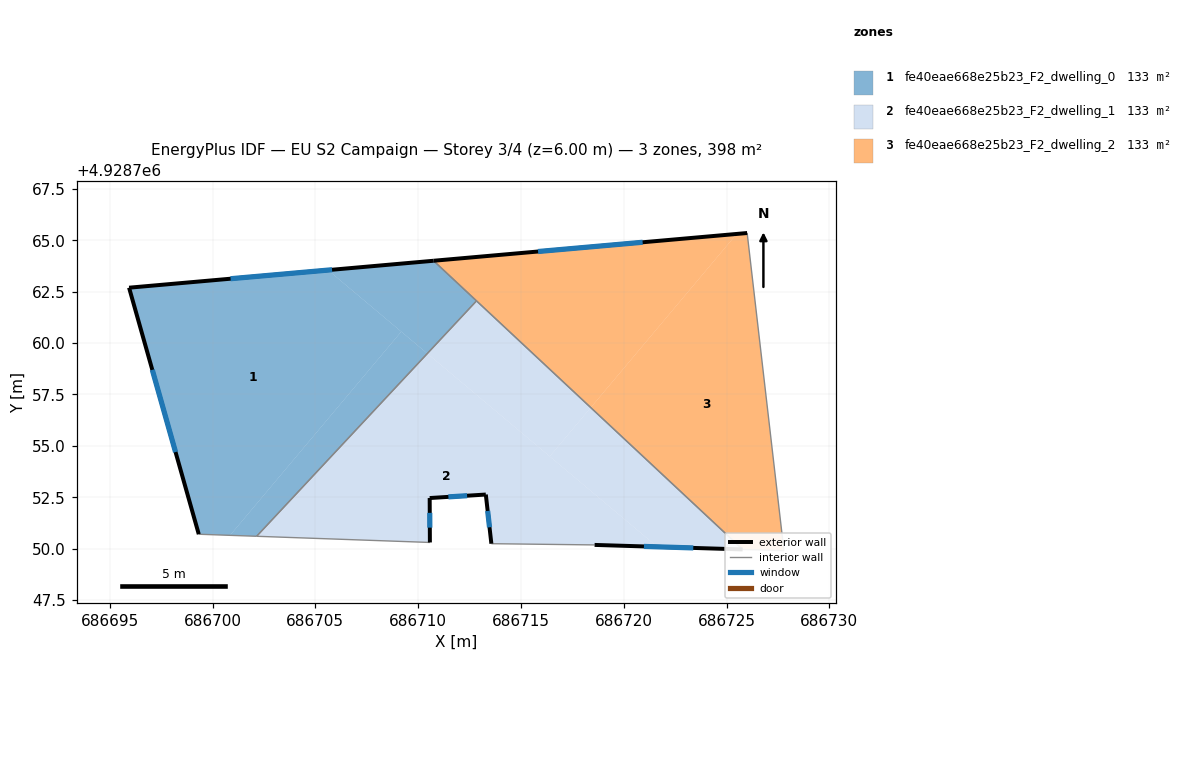
=== STOREY PLAN SPEC (per zone: floor XY polygon, exterior-wall plan segments, windows/doors) ===
zone 1: fe40eae668e25b23_F2_dwelling_0  (132.7 m²)
  floor: (686709.18, 4928760.55) (686700.85, 4928750.65) (686699.33, 4928750.70) (686695.94, 4928762.69) (686705.62, 4928763.55)
  floor: (686710.45, 4928759.49) (686702.15, 4928750.60) (686700.85, 4928750.65) (686709.18, 4928760.55)
  floor: (686712.84, 4928762.05) (686710.45, 4928759.49) (686705.62, 4928763.55) (686710.75, 4928764.00)
  exterior wall: (686710.75, 4928764.00) – (686695.94, 4928762.69)  [14.9 m]
    window: (686705.81, 4928763.56) – (686700.88, 4928763.13)  [5.0 m²]
  exterior wall: (686695.94, 4928762.69) – (686699.33, 4928750.70)  [12.5 m]
    window: (686697.07, 4928758.69) – (686698.20, 4928754.70)  [4.2 m²]
  interior walls: 3
zone 2: fe40eae668e25b23_F2_dwelling_1  (132.7 m²)
  floor: (686721.63, 4928750.09) (686718.58, 4928750.18) (686713.56, 4928750.24) (686713.29, 4928752.63) (686710.56, 4928752.46) (686710.57, 4928750.30) (686702.15, 4928750.60) (686710.45, 4928759.49)
  floor: (686718.39, 4928756.86) (686716.40, 4928754.49) (686710.45, 4928759.49) (686712.84, 4928762.05)
  floor: (686725.78, 4928749.96) (686721.63, 4928750.09) (686716.40, 4928754.49) (686718.39, 4928756.86)
  exterior wall: (686710.57, 4928750.30) – (686710.56, 4928752.46)  [2.2 m]
    window: (686710.57, 4928751.02) – (686710.56, 4928751.74)  [0.7 m²]
  exterior wall: (686718.58, 4928750.18) – (686725.78, 4928749.96)  [7.2 m]
    window: (686720.98, 4928750.11) – (686723.38, 4928750.03)  [2.4 m²]
  exterior wall: (686713.29, 4928752.63) – (686713.56, 4928750.24)  [2.4 m]
    window: (686713.38, 4928751.83) – (686713.47, 4928751.04)  [0.8 m²]
  exterior wall: (686710.56, 4928752.46) – (686713.29, 4928752.63)  [2.7 m]
    window: (686711.47, 4928752.52) – (686712.38, 4928752.57)  [0.9 m²]
  interior walls: 4
zone 3: fe40eae668e25b23_F2_dwelling_2  (132.7 m²)
  floor: (686725.49, 4928765.30) (686718.39, 4928756.86) (686710.75, 4928764.00)
  floor: (686726.00, 4928765.35) (686727.79, 4928749.90) (686725.78, 4928749.96) (686718.39, 4928756.86) (686725.49, 4928765.30)
  exterior wall: (686726.00, 4928765.35) – (686710.75, 4928764.00)  [15.3 m]
    window: (686720.92, 4928764.90) – (686715.83, 4928764.45)  [5.1 m²]
  interior walls: 4

=== DERIVED (storey summary) ===
Building: EU S2 Campaign
Storey: 3 of 4  (floor level z = 6.00 m)
Storey gross floor area: 398.0 m²
Zones on this storey: 3
  - fe40eae668e25b23_F2_dwelling_0: floor 132.7 m²; exterior wall 27.3 m (82.0 m²); 2 window(s) 9.1 m²; WWR 11.1%
  - fe40eae668e25b23_F2_dwelling_1: floor 132.7 m²; exterior wall 14.5 m (43.5 m²); 4 window(s) 4.8 m²; WWR 11.1%
  - fe40eae668e25b23_F2_dwelling_2: floor 132.7 m²; exterior wall 15.3 m (45.9 m²); 1 window(s) 5.1 m²; WWR 11.1%
Zone adjacency (shared interzone walls):
  - fe40eae668e25b23_F2_dwelling_0 ↔ fe40eae668e25b23_F2_dwelling_1
  - fe40eae668e25b23_F2_dwelling_0 ↔ fe40eae668e25b23_F2_dwelling_2
  - fe40eae668e25b23_F2_dwelling_1 ↔ fe40eae668e25b23_F2_dwelling_2